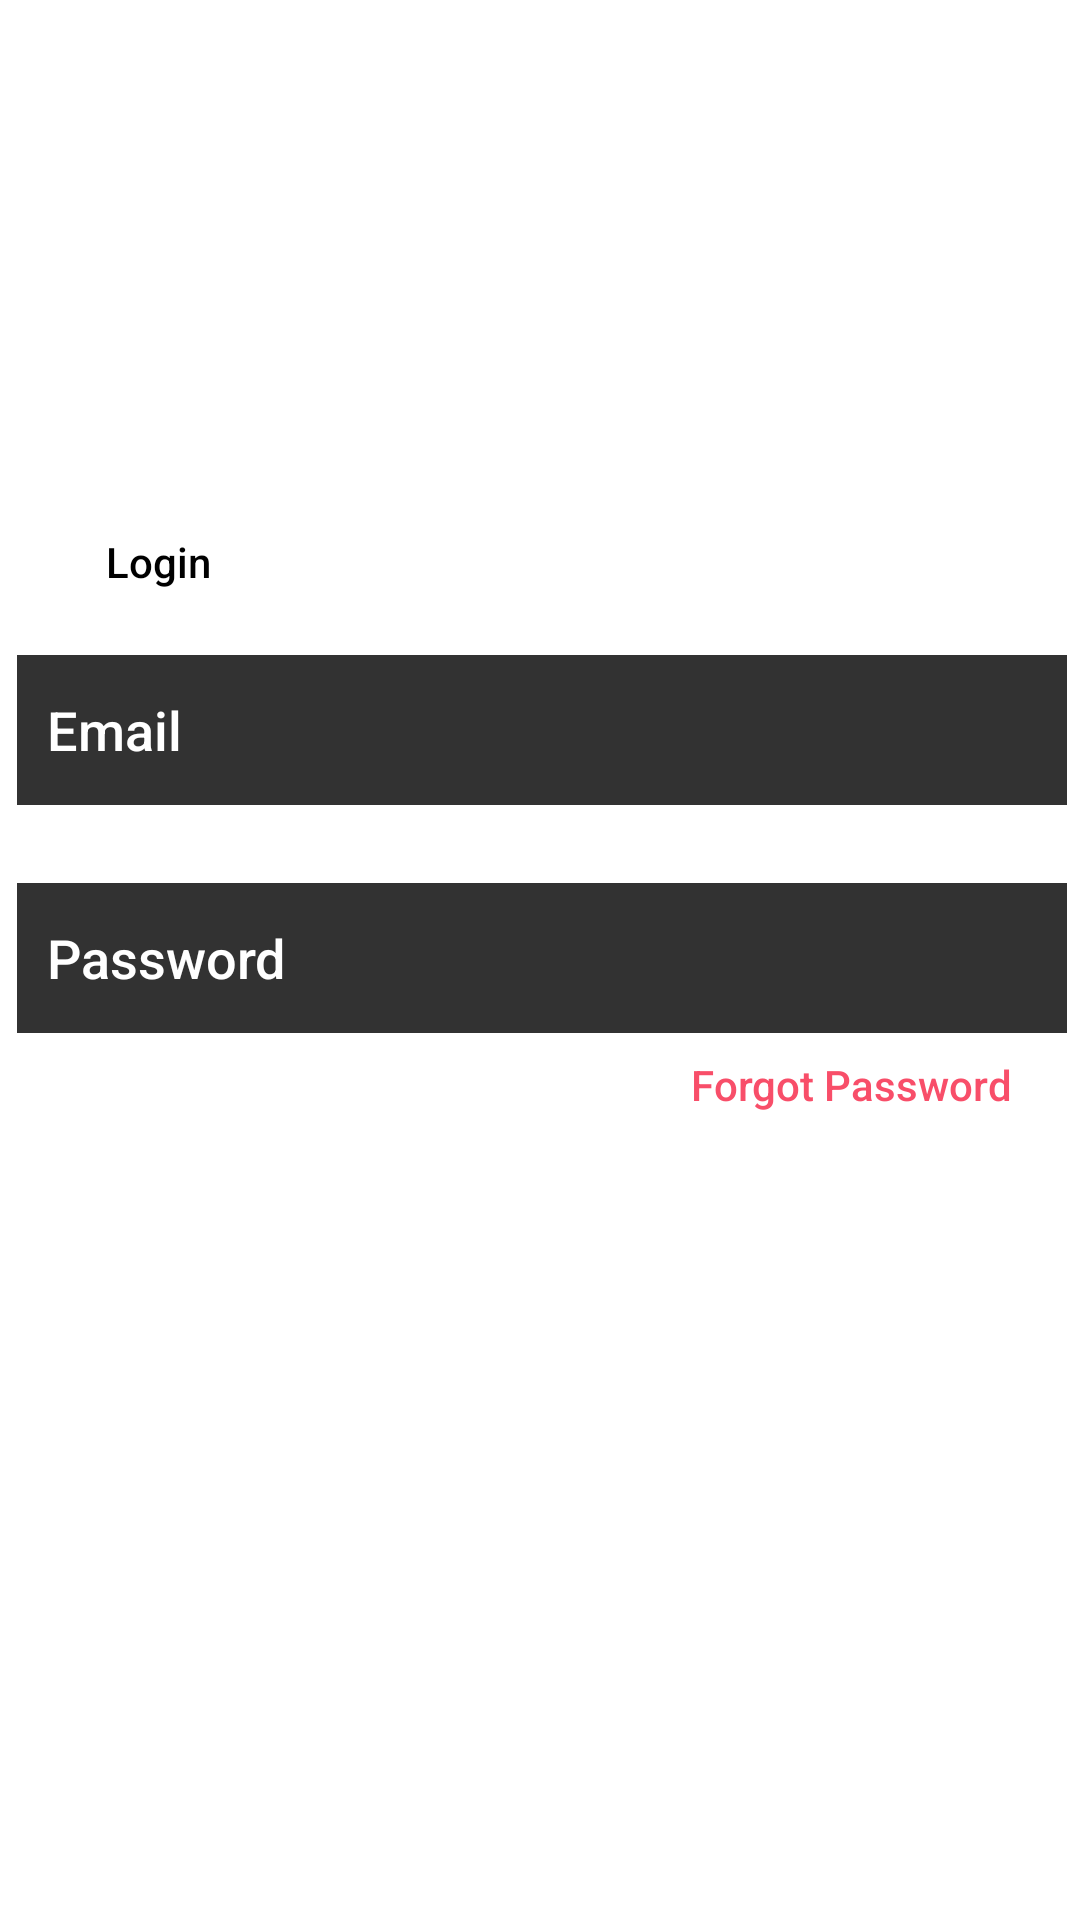

Android layout source for this screen:
<!-- AndroidManifest.xml: application theme Theme.AttenTeachers -->
<!-- res/layout/activity_main.xml -->
<?xml version="1.0" encoding="utf-8"?>
<androidx.constraintlayout.widget.ConstraintLayout xmlns:android="http://schemas.android.com/apk/res/android"
    xmlns:app="http://schemas.android.com/apk/res-auto"
    xmlns:tools="http://schemas.android.com/tools"
    android:layout_width="match_parent"
    android:layout_height="match_parent"
    tools:context=".MainActivity"
    android:background="@drawable/light_login_screen">

    <TextView
        android:id="@+id/loginLoginTextview"
        android:layout_width="wrap_content"
        android:layout_height="wrap_content"
        android:fontFamily="sans-serif-medium"
        android:text="@string/login"
        android:textColor="#000000"
        app:layout_constraintBottom_toBottomOf="parent"
        app:layout_constraintEnd_toEndOf="parent"
        app:layout_constraintHorizontal_bias="0.109"
        app:layout_constraintStart_toStartOf="parent"
        app:layout_constraintTop_toTopOf="parent"
        app:layout_constraintVertical_bias="0.286" />

    <TextView
        android:id="@+id/loginForgotButton"
        android:layout_width="wrap_content"
        android:layout_height="wrap_content"
        android:fontFamily="sans-serif-medium"
        android:text="@string/forgot_password"
        android:textColor="#F84E69"
        app:layout_constraintBottom_toBottomOf="parent"
        app:layout_constraintEnd_toEndOf="parent"
        app:layout_constraintHorizontal_bias="0.91"
        app:layout_constraintStart_toStartOf="parent"
        app:layout_constraintTop_toTopOf="parent"
        app:layout_constraintVertical_bias="0.567" />

    <EditText
        android:id="@+id/loginEmailField"
        android:layout_width="wrap_content"
        android:layout_height="50dp"
        android:padding="10dp"
        android:width="350dp"
        android:background="#323232"
        android:ems="10"
        android:fontFamily="sans-serif-medium"
        android:hint="@string/email"
        android:inputType="textPersonName"
        android:textColor="#FFFFFF"
        android:textColorHint="#FFFFFF"
        android:importantForAutofill="no"
        app:layout_constraintBottom_toBottomOf="parent"
        app:layout_constraintEnd_toEndOf="parent"
        app:layout_constraintHorizontal_bias="0.558"
        app:layout_constraintStart_toStartOf="parent"
        app:layout_constraintTop_toTopOf="parent"
        app:layout_constraintVertical_bias="0.37" />

    <EditText
        android:id="@+id/loginPasswordField"
        android:layout_width="wrap_content"
        android:layout_height="50dp"
        android:width="350dp"
        android:background="#323232"
        android:ems="10"
        android:fontFamily="sans-serif-medium"
        android:hint="@string/password"
        android:inputType="textPassword"
        android:importantForAutofill="no"
        android:padding="10dp"
        android:textColor="#FFFFFF"
        android:textColorHint="#FFFFFF"
        app:layout_constraintBottom_toBottomOf="parent"
        app:layout_constraintEnd_toEndOf="@+id/loginEmailField"
        app:layout_constraintHorizontal_bias="0.0"
        app:layout_constraintStart_toStartOf="@+id/loginEmailField"
        app:layout_constraintTop_toTopOf="parent"
        app:layout_constraintVertical_bias="0.499" />

    <android.widget.Button
        android:id="@+id/loginLoginButton"
        android:layout_width="290dp"
        android:layout_height="48dp"
        android:background="@color/transparent"
        android:fontFamily="sans-serif-medium"
        android:text="@string/login"
        android:textColor="#FFFFFF"
        android:textColorHint="#FFFFFF"
        app:layout_constraintBottom_toBottomOf="parent"
        app:layout_constraintEnd_toEndOf="parent"
        app:layout_constraintHorizontal_bias="0.495"
        app:layout_constraintStart_toStartOf="parent"
        app:layout_constraintTop_toTopOf="parent"
        app:layout_constraintVertical_bias="0.664" />

    <ProgressBar
        android:id="@+id/progressBar"
        style="?android:attr/progressBarStyle"
        android:layout_width="wrap_content"
        android:layout_height="wrap_content"
        app:layout_constraintBottom_toBottomOf="parent"
        app:layout_constraintEnd_toEndOf="parent"
        app:layout_constraintStart_toStartOf="parent"
        app:layout_constraintTop_toTopOf="parent"
        android:visibility="gone"/>

</androidx.constraintlayout.widget.ConstraintLayout>
<!-- resources referenced by this layout -->
<resources>
  <color name="transparent">#00FFA624</color>
  <string name="email">Email</string>
  <string name="forgot_password">Forgot Password</string>
  <string name="login">Login</string>
  <string name="password">Password</string>
  <style name="Theme.AttenTeachers" parent="Theme.MaterialComponents.DayNight.NoActionBar">
          
          <item name="colorPrimary">@color/app_primary_color</item>
          <item name="colorPrimaryVariant">@color/app_primary_color</item>
          <item name="colorOnPrimary">@color/white</item>
          
          <item name="colorSecondary">@color/teal_200</item>
          <item name="colorSecondaryVariant">@color/teal_700</item>
          <item name="colorOnSecondary">@color/black</item>
          
          <item name="android:statusBarColor">?attr/colorPrimaryVariant</item>
          
      </style>
  <color name="app_primary_color">#FFA624</color>
  <color name="white">#FFFFFFFF</color>
  <color name="teal_200">#FF03DAC5</color>
  <color name="teal_700">#FF018786</color>
  <color name="black">#FF000000</color>
</resources>
